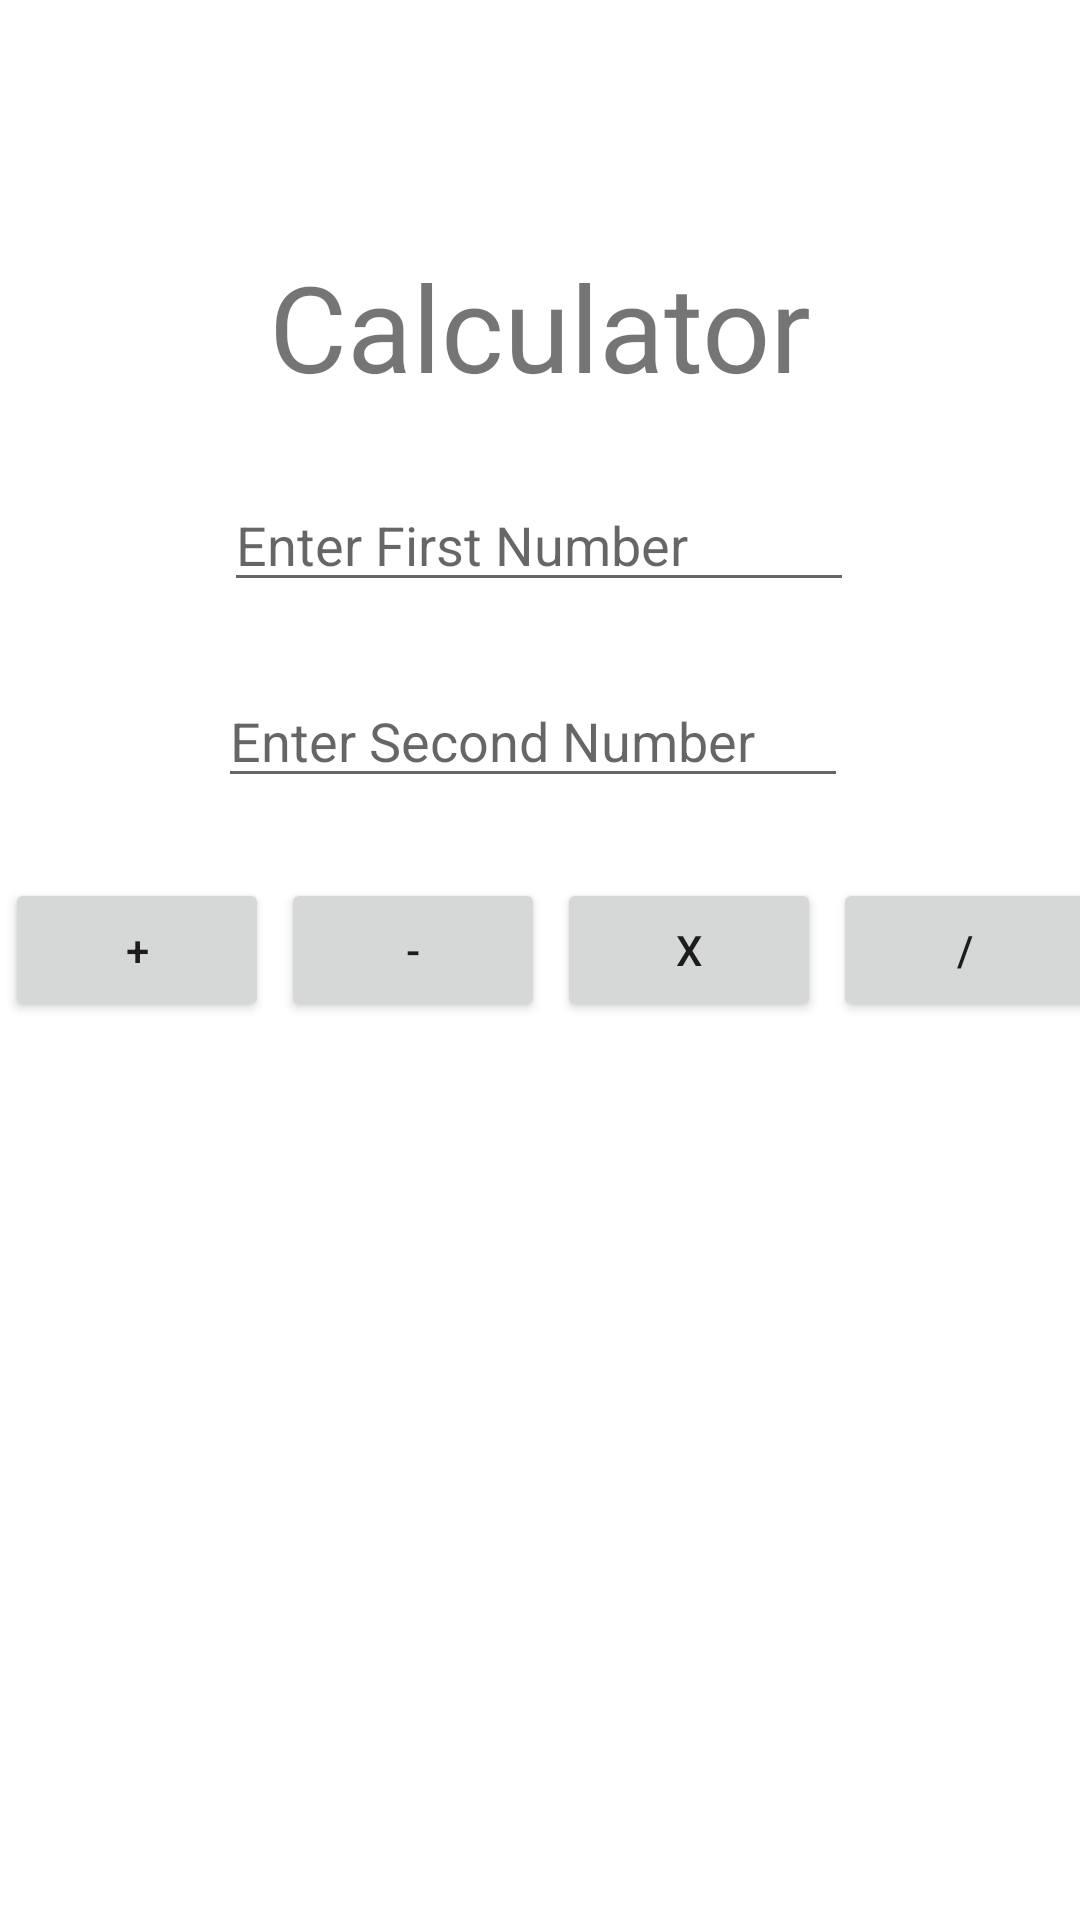

Here is an Android app screen rendered from its layout file. Give the layout XML and the strings, colors and styles it references.
<!-- AndroidManifest.xml: application theme Theme.Lab2_Calculator -->
<!-- res/layout/activity_main.xml -->
<?xml version="1.0" encoding="utf-8"?>
<androidx.constraintlayout.widget.ConstraintLayout xmlns:android="http://schemas.android.com/apk/res/android"
    xmlns:app="http://schemas.android.com/apk/res-auto"
    xmlns:tools="http://schemas.android.com/tools"
    android:layout_width="match_parent"
    android:layout_height="match_parent"
    tools:context=".MainActivity">

    <TextView
        android:id="@+id/textView"
        android:layout_width="wrap_content"
        android:layout_height="wrap_content"
        android:text="@string/header"
        android:textSize="40dp"
        app:layout_constraintBottom_toBottomOf="parent"
        app:layout_constraintLeft_toLeftOf="parent"
        app:layout_constraintRight_toRightOf="parent"
        app:layout_constraintTop_toTopOf="parent"
        app:layout_constraintVertical_bias="0.14" />

    <EditText
        android:id="@+id/numberOne"
        android:layout_width="wrap_content"
        android:layout_height="wrap_content"
        android:layout_marginTop="24dp"
        android:ems="10"
        android:inputType="textPersonName"
        android:hint="@string/userText1"
        app:layout_constraintEnd_toEndOf="parent"
        app:layout_constraintHorizontal_bias="0.497"
        app:layout_constraintStart_toStartOf="parent"
        app:layout_constraintTop_toBottomOf="@+id/textView" />

    <EditText
        android:id="@+id/numberTwo"
        android:layout_width="wrap_content"
        android:layout_height="wrap_content"
        android:layout_marginTop="24dp"
        android:layout_marginEnd="2dp"
        android:ems="10"
        android:inputType="textPersonName"
        android:hint="@string/userText2"
        app:layout_constraintEnd_toEndOf="@+id/numberOne"
        app:layout_constraintTop_toBottomOf="@+id/numberOne" />

    <Button
        android:id="@+id/button"
        android:layout_width="wrap_content"
        android:layout_height="wrap_content"
        android:layout_marginStart="7dp"
        android:layout_marginEnd="4dp"
        android:text="@string/plus"
        app:layout_constraintBaseline_toBaselineOf="@+id/button2"
        app:layout_constraintEnd_toStartOf="@+id/button2"
        app:layout_constraintStart_toStartOf="parent"
        android:onClick="addFunction" />

    <Button
        android:id="@+id/button2"
        android:layout_width="wrap_content"
        android:layout_height="wrap_content"
        android:layout_marginEnd="4dp"
        android:text="@string/minus"
        app:layout_constraintEnd_toStartOf="@+id/button3"
        app:layout_constraintStart_toEndOf="@+id/button"
        app:layout_constraintTop_toTopOf="@+id/button3"
        android:onClick="subtractFunction" />

    <Button
        android:id="@+id/button3"
        android:layout_width="wrap_content"
        android:layout_height="wrap_content"
        android:layout_marginTop="92dp"
        android:layout_marginEnd="4dp"
        android:text="@string/multiply"
        app:layout_constraintEnd_toStartOf="@+id/button4"
        app:layout_constraintStart_toEndOf="@+id/button2"
        app:layout_constraintTop_toBottomOf="@+id/numberOne"
        android:onClick="multiplyFunction" />

    <Button
        android:id="@+id/button4"
        android:layout_width="wrap_content"
        android:layout_height="wrap_content"
        android:text="@string/divide"
        app:layout_constraintBaseline_toBaselineOf="@+id/button3"
        app:layout_constraintEnd_toEndOf="parent"
        app:layout_constraintStart_toEndOf="@+id/button3"
        android:onClick="divideFunction" />

</androidx.constraintlayout.widget.ConstraintLayout>
<!-- resources referenced by this layout -->
<resources>
  <string name="divide">/</string>
  <string name="header">Calculator</string>
  <string name="minus">-</string>
  <string name="multiply">x</string>
  <string name="plus">+</string>
  <string name="userText1">Enter First Number</string>
  <string name="userText2">Enter Second Number</string>
  <style name="Theme.Lab2_Calculator" parent="Theme.MaterialComponents.DayNight.DarkActionBar">
          
          <item name="colorPrimary">@color/purple_500</item>
          <item name="colorPrimaryVariant">@color/purple_700</item>
          <item name="colorOnPrimary">@color/white</item>
          
          <item name="colorSecondary">@color/teal_200</item>
          <item name="colorSecondaryVariant">@color/teal_700</item>
          <item name="colorOnSecondary">@color/black</item>
          
          <item name="android:statusBarColor" tools:targetApi="l">?attr/colorPrimaryVariant</item>
          
      </style>
  <!-- not gathered from this repository: default colours our renderer supplied (Android Studio template values) -->
  <color name="purple_500">#FF6200EE</color>
  <color name="purple_700">#FF3700B3</color>
  <color name="teal_200">#FF03DAC5</color>
  <color name="teal_700">#FF018786</color>
  <color name="black">#FF000000</color>
  <color name="white">#FFFFFFFF</color>
</resources>
